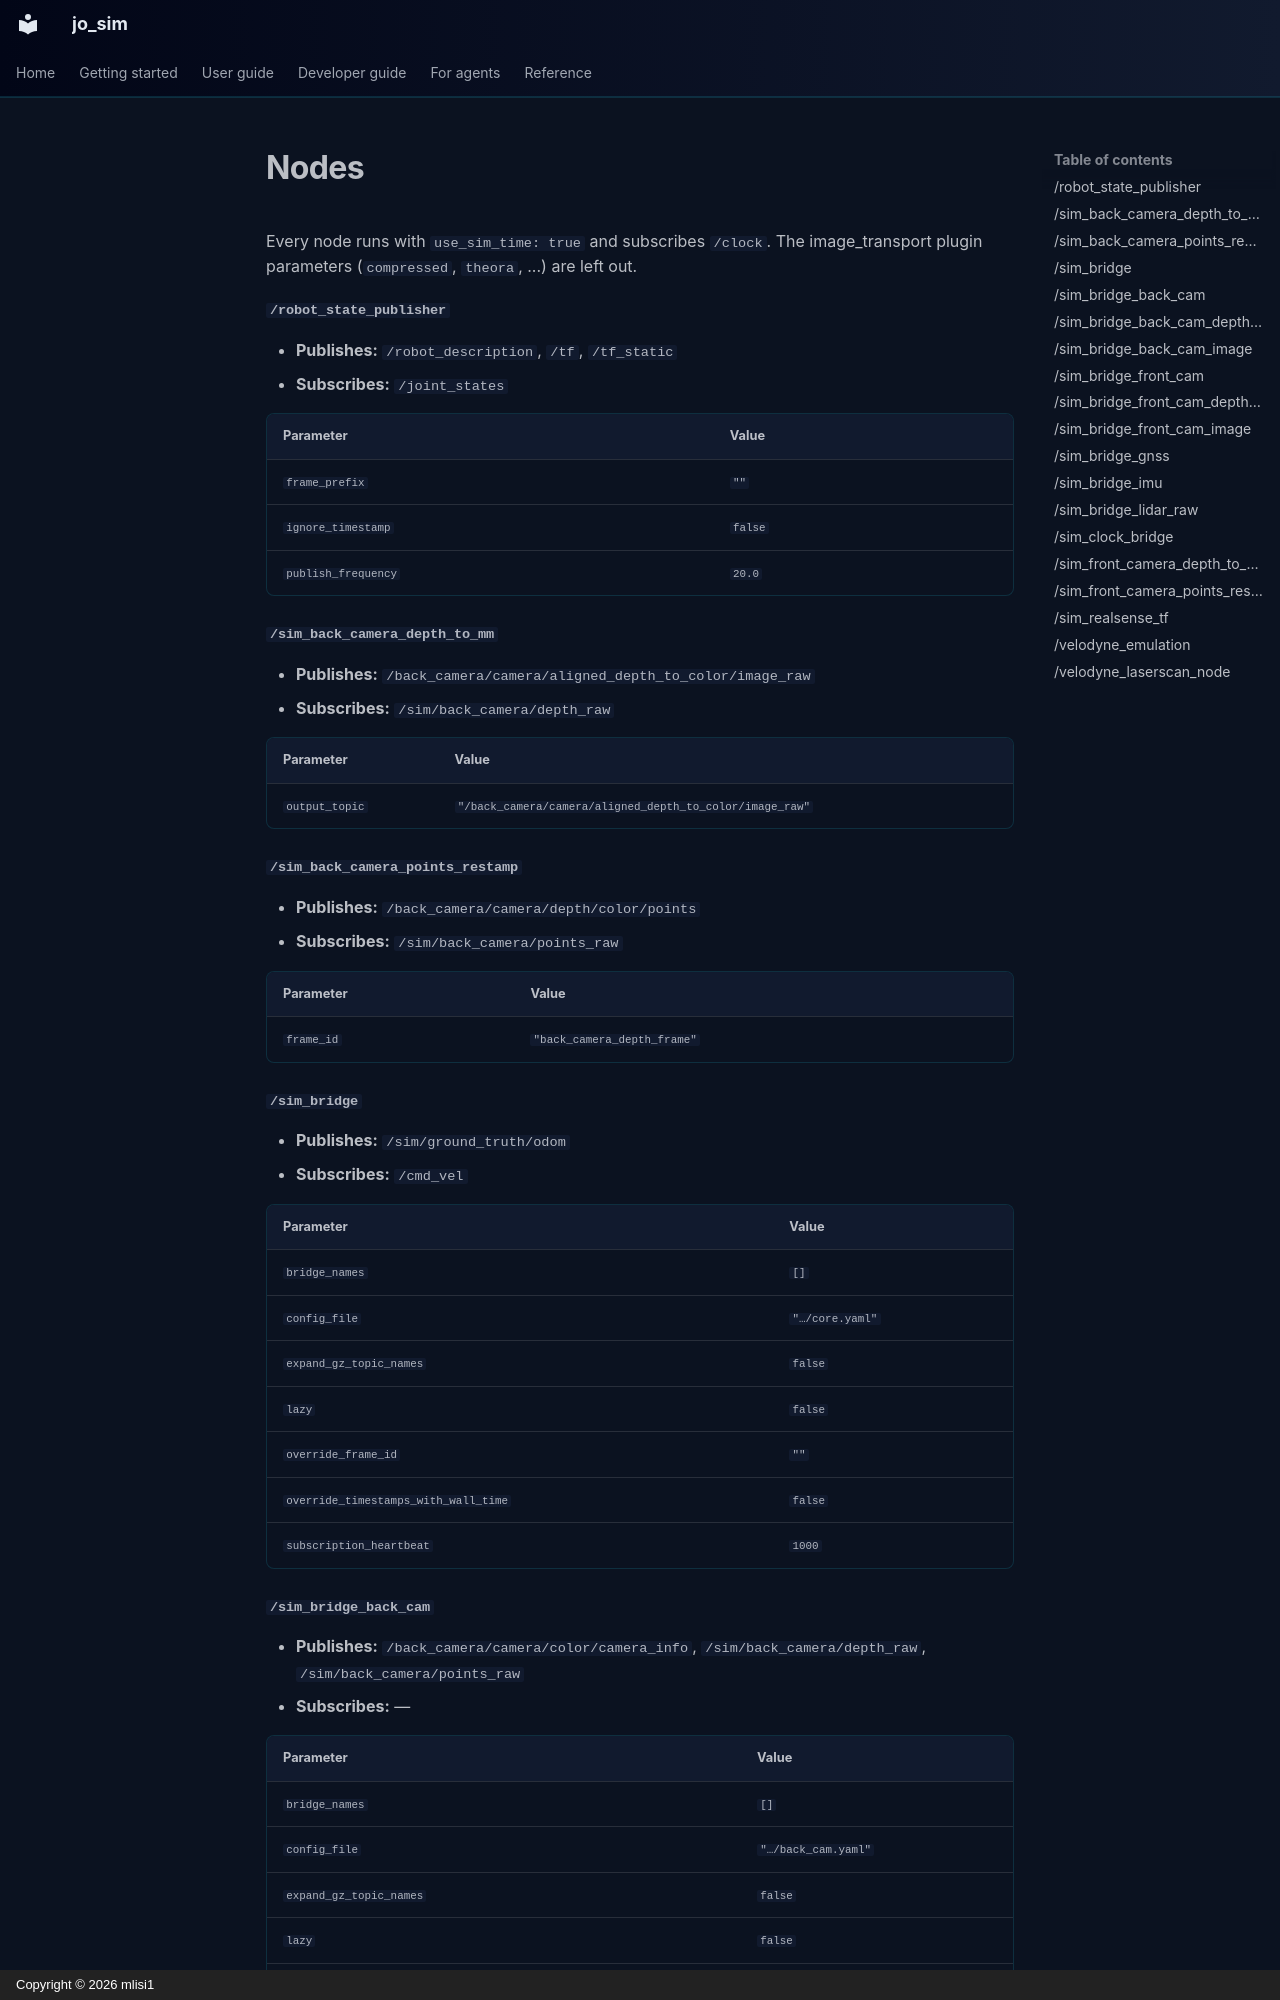

repository: mlisi1/jo_sim · page: includes/generated/nodes/index.html · generator: mkdocs · copyright: Copyright © 2026 mlisi1

<!-- Generated by docs/gen/gen_topics.py: do not edit by hand. -->

Every node runs with `use_sim_time: true` and subscribes `/clock`. The image_transport plugin parameters (`compressed`, `theora`, ...) are left out.

#### `/robot_state_publisher`

- **Publishes:** `/robot_description`, `/tf`, `/tf_static`
- **Subscribes:** `/joint_states`

| Parameter | Value |
|---|---|
| `frame_prefix` | `""` |
| `ignore_timestamp` | `false` |
| `publish_frequency` | `20.0` |

#### `/sim_back_camera_depth_to_mm`

- **Publishes:** `/back_camera/camera/aligned_depth_to_color/image_raw`
- **Subscribes:** `/sim/back_camera/depth_raw`

| Parameter | Value |
|---|---|
| `output_topic` | `"/back_camera/camera/aligned_depth_to_color/image_raw"` |

#### `/sim_back_camera_points_restamp`

- **Publishes:** `/back_camera/camera/depth/color/points`
- **Subscribes:** `/sim/back_camera/points_raw`

| Parameter | Value |
|---|---|
| `frame_id` | `"back_camera_depth_frame"` |

#### `/sim_bridge`

- **Publishes:** `/sim/ground_truth/odom`
- **Subscribes:** `/cmd_vel`

| Parameter | Value |
|---|---|
| `bridge_names` | `[]` |
| `config_file` | `"…/core.yaml"` |
| `expand_gz_topic_names` | `false` |
| `lazy` | `false` |
| `override_frame_id` | `""` |
| `override_timestamps_with_wall_time` | `false` |
| `subscription_heartbeat` | `1000` |
